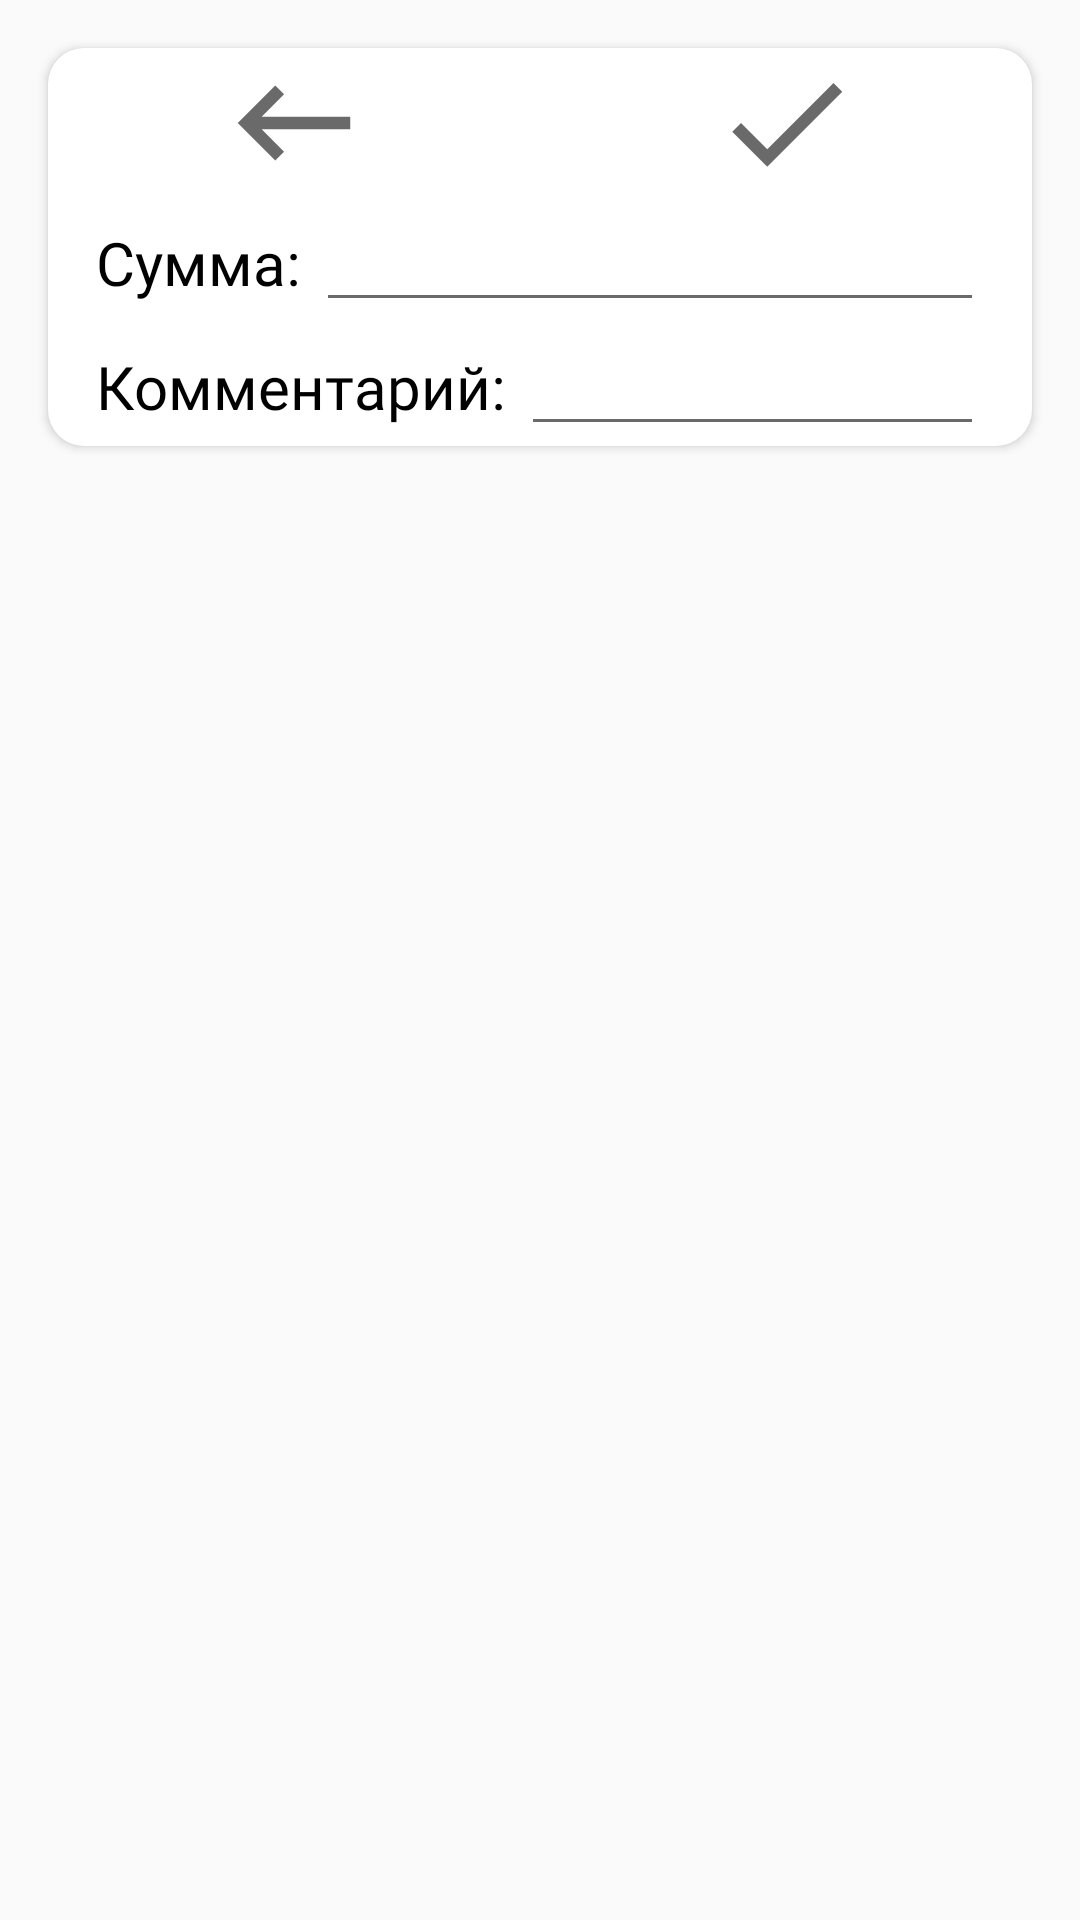

Reconstruct the res/layout file that produces this screen, plus the resources it refers to.
<!-- AndroidManifest.xml: application theme AppTheme -->
<!-- res/layout/activity_edit_debt.xml -->
<?xml version="1.0" encoding="utf-8"?>
<LinearLayout
    xmlns:android="http://schemas.android.com/apk/res/android"
    xmlns:app="http://schemas.android.com/apk/res-auto"
    xmlns:tools="http://schemas.android.com/tools"
    android:layout_width="match_parent"
    android:layout_height="match_parent"
    android:orientation="vertical"
    tools:context=".activity.EditDebtActivity">

    <LinearLayout
        android:layout_width="match_parent"
        android:layout_height="wrap_content"
        android:orientation="vertical"
        android:background="@drawable/white_style"
        android:elevation="2dp"
        android:layout_marginHorizontal="@dimen/activity_horizontal_margin"
        android:layout_marginVertical="@dimen/activity_vertical_margin">

        <LinearLayout
            android:layout_width="match_parent"
            android:layout_height="wrap_content"
            android:orientation="horizontal">

            <ImageView
                android:onClick="backToInform"
                android:layout_width="wrap_content"
                android:layout_height="wrap_content"
                android:layout_weight="1"
                android:src="@drawable/button_back" />

            <ImageView
                android:onClick="done"
                android:layout_width="wrap_content"
                android:layout_height="wrap_content"
                android:layout_weight="1"
                android:src="@drawable/button_done" />

        </LinearLayout>

        <LinearLayout
            android:layout_width="match_parent"
            android:layout_height="wrap_content"
            android:layout_marginHorizontal="@dimen/activity_horizontal_margin"
            android:orientation="horizontal">

            <TextView
                android:layout_width="wrap_content"
                android:layout_height="wrap_content"
                android:fontFamily="@font/roboto_thin"
                android:textSize="@dimen/activity_text_size"
                android:textColor="@color/colorBlack"
                android:text="@string/sum"/>

            <TextView
                android:layout_width="wrap_content"
                android:layout_height="wrap_content"
                android:fontFamily="@font/roboto_thin"
                android:textSize="@dimen/activity_text_size"
                android:textColor="@color/colorBlack"
                android:text=": "/>

            <EditText
                android:id="@+id/editRefillSum"
                android:layout_width="match_parent"
                android:layout_height="wrap_content"
                android:maxLength="9"
                android:fontFamily="@font/roboto_thin"
                android:inputType="numberDecimal"
                android:backgroundTint="@color/colorBlack95"
                android:textCursorDrawable="@color/colorBlack"
                android:textColorLink="@color/colorBlack"
                />

        </LinearLayout>

        <LinearLayout
            android:layout_width="match_parent"
            android:layout_height="wrap_content"
            android:layout_marginHorizontal="@dimen/activity_horizontal_margin"
            android:orientation="horizontal">

            <TextView
                android:layout_width="wrap_content"
                android:layout_height="wrap_content"
                android:fontFamily="@font/roboto_thin"
                android:textSize="@dimen/activity_text_size"
                android:textColor="@color/colorBlack"
                android:text="@string/comment"/>

            <TextView
                android:layout_width="wrap_content"
                android:layout_height="wrap_content"
                android:fontFamily="@font/roboto_thin"
                android:textSize="@dimen/activity_text_size"
                android:textColor="@color/colorBlack"
                android:text=": "/>

            <EditText
                android:id="@+id/editReductionComment"
                android:layout_width="match_parent"
                android:layout_height="wrap_content"
                android:maxLength="120"
                android:fontFamily="@font/roboto_thin"
                android:inputType="textPersonName"
                android:backgroundTint="@color/colorBlack95"
                android:textCursorDrawable="@color/colorBlack"
                android:textColorLink="@color/colorBlack"
                />

        </LinearLayout>

    </LinearLayout>

</LinearLayout>
<!-- resources referenced by this layout -->
<resources>
  <color name="colorBlack">#000000</color>
  <color name="colorBlack95">#95000000</color>
  <dimen name="activity_horizontal_margin">16dp</dimen>
  <dimen name="activity_text_size">20sp</dimen>
  <dimen name="activity_vertical_margin">16dp</dimen>
  <!-- drawable button_back (drawable-v24) -->
  <?xml version="1.0" encoding="utf-8"?>
  <selector xmlns:android="http://schemas.android.com/apk/res/android">
      <item android:state_pressed="true" android:drawable="@drawable/ic_back"/>
      <item android:state_pressed="false" android:drawable="@drawable/ic_back95"/>
  </selector>
  <!-- drawable button_done (drawable) -->
  <?xml version="1.0" encoding="utf-8"?>
  <selector xmlns:android="http://schemas.android.com/apk/res/android">
      <item android:state_pressed="true" android:drawable="@drawable/ic_done_black"/>
      <item android:state_pressed="false" android:drawable="@drawable/ic_done_black95"/>
  </selector>
  <!-- drawable white_style (drawable) -->
  <?xml version="1.0" encoding="utf-8"?>
  <shape
      xmlns:android="http://schemas.android.com/apk/res/android"
      android:shape="rectangle">
  
      <solid android:color="@color/colorWhite"/>
  
      <corners
          android:bottomLeftRadius="12dp"
          android:bottomRightRadius="12dp"
          android:topLeftRadius="12dp"
          android:topRightRadius="12dp">
      </corners>
  
  </shape>
  <string name="comment">Комментарий</string>
  <string name="sum">Сумма</string>
  <style name="AppTheme" parent="Theme.AppCompat.Light.DarkActionBar">
          
          <item name="colorPrimary">@color/colorPrimary</item>
          <item name="colorPrimaryDark">@color/colorPrimary</item>
          <item name="colorAccent">@color/colorAccent</item>
      </style>
  <!-- drawable ic_back (drawable) -->
  <vector xmlns:android="http://schemas.android.com/apk/res/android"
          android:width="50dp"
          android:height="50dp"
          android:viewportWidth="24.0"
          android:viewportHeight="24.0">
      <path
          android:fillColor="@color/colorBlack"
          android:pathData="M21,11H6.83l3.58,-3.59L9,6l-6,6 6,6 1.41,-1.41L6.83,13H21z"/>
  </vector>
  <!-- drawable ic_back95 (drawable-v24) -->
  <vector xmlns:android="http://schemas.android.com/apk/res/android"
          android:width="50dp"
          android:height="50dp"
          android:viewportWidth="24.0"
          android:viewportHeight="24.0">
      <path
          android:fillColor="@color/colorBlack95"
          android:pathData="M21,11H6.83l3.58,-3.59L9,6l-6,6 6,6 1.41,-1.41L6.83,13H21z"/>
  </vector>
  <!-- drawable ic_done_black (drawable-v24) -->
  <vector xmlns:android="http://schemas.android.com/apk/res/android"
          android:width="50dp"
          android:height="50dp"
          android:viewportWidth="24.0"
          android:viewportHeight="24.0">
      <path
          android:fillColor="@color/colorBlack"
          android:pathData="M9,16.2L4.8,12l-1.4,1.4L9,19 21,7l-1.4,-1.4L9,16.2z"/>
  </vector>
  <!-- drawable ic_done_black95 (drawable) -->
  <vector xmlns:android="http://schemas.android.com/apk/res/android"
          android:width="50dp"
          android:height="50dp"
          android:viewportWidth="24.0"
          android:viewportHeight="24.0">
      <path
          android:fillColor="@color/colorBlack95"
          android:pathData="M9,16.2L4.8,12l-1.4,1.4L9,19 21,7l-1.4,-1.4L9,16.2z"/>
  </vector>
  <color name="colorWhite">#FFFFFF</color>
  <color name="colorPrimary">#6200EE</color>
  <color name="colorAccent">#6200EE</color>
</resources>
